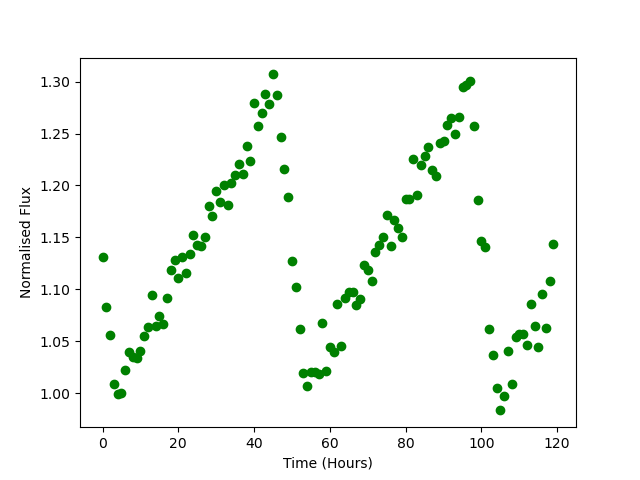

The table this chart was drawn from, first rows:
Time, Flux
0.0, 1.131
1.0, 1.083
2.0, 1.057
3.0, 1.009
4.0, 0.9992
5.0, 1
6.0, 1.022
7.0, 1.039
8.0, 1.035
9.0, 1.034
10.0, 1.041
11.0, 1.056
12.0, 1.064
13.0, 1.094
14.0, 1.065
15.0, 1.075
16.0, 1.066
17.0, 1.091
18.0, 1.119
19.0, 1.128
20.0, 1.111
21.0, 1.131
22.0, 1.116
23.0, 1.134
24.0, 1.153
25.0, 1.142
26.0, 1.142
27.0, 1.15
28.0, 1.18
29.0, 1.171
30.0, 1.195
31.0, 1.184
32.0, 1.2
33.0, 1.181
34.0, 1.202
35.0, 1.21
36.0, 1.22
37.0, 1.211
38.0, 1.238
39.0, 1.224
40.0, 1.28
41.0, 1.257
42.0, 1.27
43.0, 1.288
44.0, 1.278
45.0, 1.307
46.0, 1.287
47.0, 1.246
48.0, 1.216
49.0, 1.189
50.0, 1.128
51.0, 1.102
52.0, 1.062
53.0, 1.019
54.0, 1.007
55.0, 1.02
56.0, 1.021
57.0, 1.018
58.0, 1.068
59.0, 1.021
... 60 more rows
